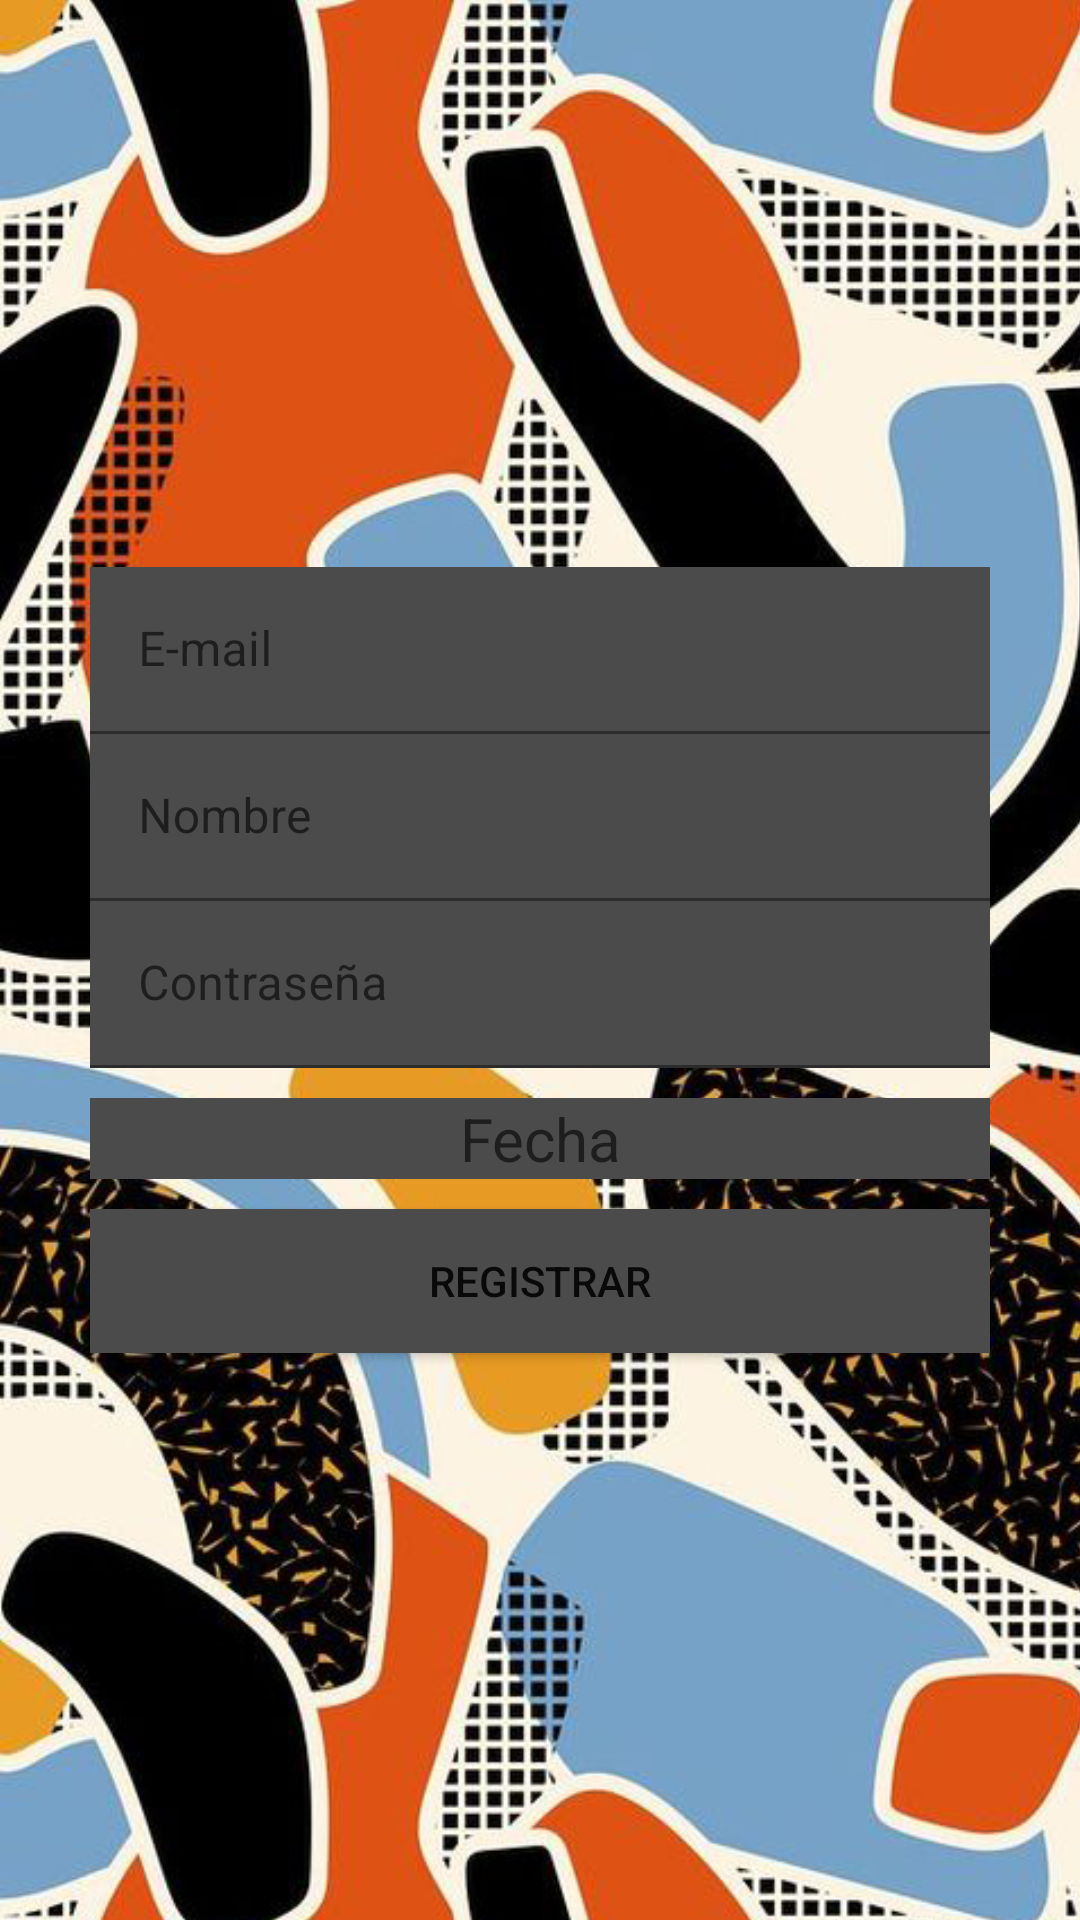

The Android layout XML behind this screen, and the referenced resources:
<!-- AndroidManifest.xml: application theme Theme.ProjectGamePars -->
<!-- res/layout/activity_register.xml -->
<?xml version="1.0" encoding="utf-8"?>
<androidx.constraintlayout.widget.ConstraintLayout xmlns:android="http://schemas.android.com/apk/res/android"
    xmlns:app="http://schemas.android.com/apk/res-auto"
    xmlns:tools="http://schemas.android.com/tools"
    android:layout_width="match_parent"
    android:layout_height="match_parent"
    tools:context=".Register">
    <ImageView
        android:id="@+id/background_image"
        android:layout_width="match_parent"
        android:layout_height="match_parent"
        android:src="@drawable/si" />

    <LinearLayout
        android:layout_width="match_parent"
        android:layout_height="match_parent"
        android:gravity="center"
        android:orientation="vertical"

        android:padding="30dp">
        
        <com.google.android.material.textfield.TextInputLayout
            android:layout_width="match_parent"
            android:layout_height="wrap_content">
            <EditText
                android:id="@+id/correoEt"
                android:textColorHint="@color/white"
                android:layout_width="match_parent"
                android:layout_height="wrap_content"
                android:inputType="textEmailAddress"
                android:background="@color/gris"
                android:hint="@string/correoEt"/>
        </com.google.android.material.textfield.TextInputLayout>
        
        <com.google.android.material.textfield.TextInputLayout
            android:layout_width="match_parent"
            android:layout_height="wrap_content">
            <EditText
                android:id="@+id/nombreEt"
                android:layout_width="match_parent"
                android:layout_height="wrap_content"
                android:hint="@string/nombreEt"
                android:background="@color/gris"
                android:textColorHint="@color/white"/>
        </com.google.android.material.textfield.TextInputLayout>
        
        <com.google.android.material.textfield.TextInputLayout
            android:layout_width="match_parent"
            android:layout_height="wrap_content">

            <EditText
                android:id="@+id/passEt"
                android:layout_width="match_parent"
                android:layout_height="wrap_content"
                android:inputType="textPassword"
                android:hint="@string/passEt"
                android:background="@color/gris"
                android:textColorHint="@color/white"/>
        </com.google.android.material.textfield.TextInputLayout>

        
        <TextView
            android:id="@+id/fechaEt"
            android:layout_width="match_parent"
            android:layout_height="wrap_content"
            android:gravity="center"
            android:hint="@string/fechaTxt"
            android:textSize="20sp"
            android:layout_marginTop="10dp"
            android:background="@color/gris"/>
        
        <Button
            android:id="@+id/btnRegister"
            android:layout_width="match_parent"
            android:layout_height="wrap_content"
            android:text="@string/Registrar"
            android:layout_marginTop="10dp"
            android:background="@color/gris"/>


    </LinearLayout>

</androidx.constraintlayout.widget.ConstraintLayout>
<!-- resources referenced by this layout -->
<resources>
  <color name="gris">#4B4B4B</color>
  <color name="white">#FFFFFFFF</color>
  <!-- drawable si: jpg bitmap (drawable-v24, 808808 bytes) -->
  <string name="Registrar" translatable="false">REGISTRAR</string>
  <string name="correoEt" translatable="false">E-mail</string>
  <string name="fechaTxt">Fecha</string>
  <string name="nombreEt">Nombre</string>
  <string name="passEt">Contraseña</string>
  <style name="Theme.ProjectGamePars" parent="Theme.MaterialComponents.DayNight.DarkActionBar">
          
          <item name="colorPrimary">@color/purple_500</item>
          <item name="colorPrimaryVariant">@color/purple_700</item>
          <item name="colorOnPrimary">@color/white</item>
          
          <item name="colorSecondary">@color/teal_200</item>
          <item name="colorSecondaryVariant">@color/teal_700</item>
          <item name="colorOnSecondary">@color/black</item>
          
          <item name="android:statusBarColor">?attr/colorPrimaryVariant</item>
          
      </style>
  <color name="purple_500">#FF6200EE</color>
  <color name="purple_700">#FF3700B3</color>
  <color name="teal_200">#FF03DAC5</color>
  <color name="teal_700">#FF018786</color>
  <color name="black">#FF000000</color>
</resources>
